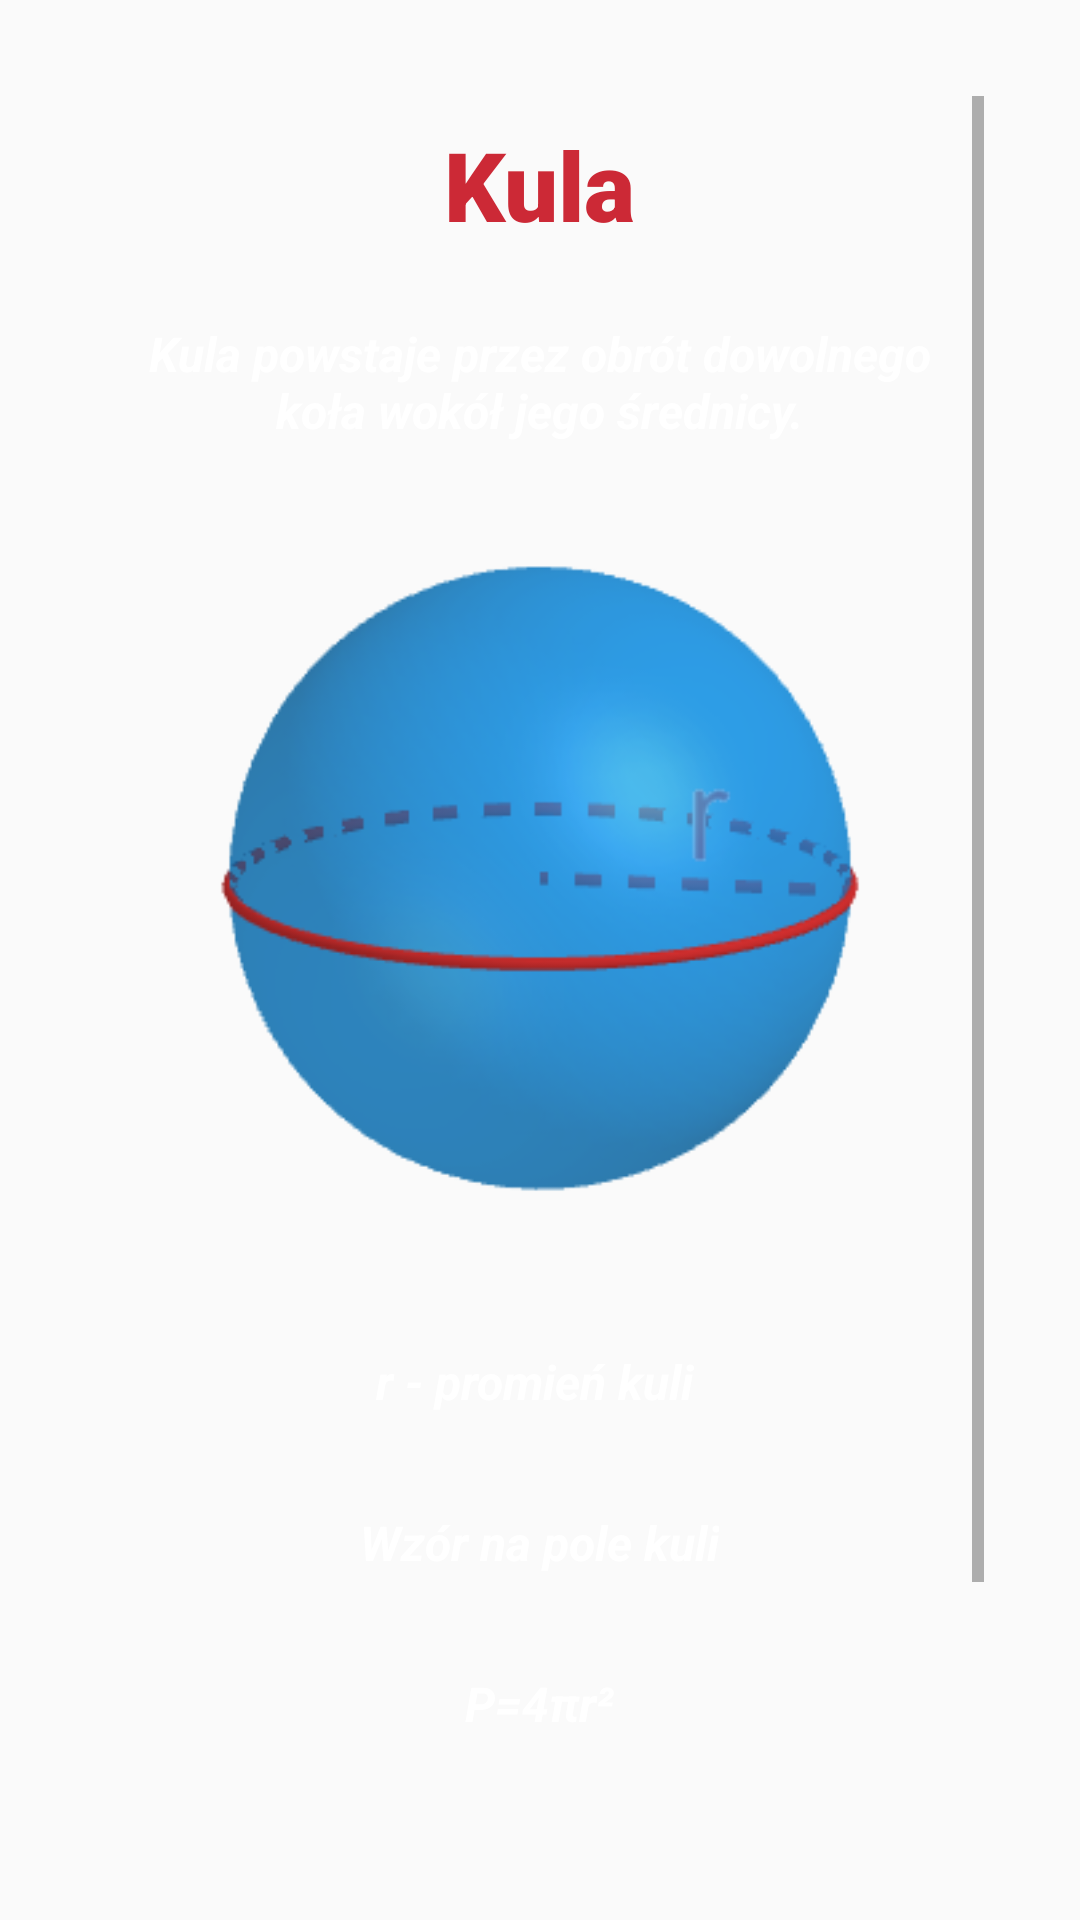

The Android layout XML behind this screen, and the referenced resources:
<!-- AndroidManifest.xml: application theme AppTheme -->
<!-- res/layout/activity_kol.xml -->
<?xml version="1.0" encoding="utf-8"?>
<androidx.constraintlayout.widget.ConstraintLayout xmlns:android="http://schemas.android.com/apk/res/android"
    xmlns:app="http://schemas.android.com/apk/res-auto"
    xmlns:tools="http://schemas.android.com/tools"
    android:layout_width="match_parent"
    android:layout_height="match_parent"
    android:background="@drawable/tab_b"
    tools:context=".kol">

    <ScrollView
        android:layout_width="match_parent"
        android:layout_height="match_parent"
        android:layout_marginStart="32dp"
        android:layout_marginTop="32dp"
        android:layout_marginEnd="32dp"
        android:layout_marginBottom="32dp"
        app:layout_constraintBottom_toBottomOf="parent"
        app:layout_constraintEnd_toEndOf="parent"
        app:layout_constraintHorizontal_bias="0.0"
        app:layout_constraintStart_toStartOf="parent"
        app:layout_constraintTop_toTopOf="parent"
        app:layout_constraintVertical_bias="0.0">

        <LinearLayout
            android:layout_width="match_parent"
            android:layout_height="wrap_content"
            android:orientation="vertical">

            <TextView
                android:id="@+id/textView"
                style="@style/text_h"
                android:layout_width="wrap_content"
                android:layout_height="wrap_content"
                android:layout_gravity="center_horizontal"
                android:text="Kula" />

            <TextView
                android:id="@+id/description"
                style="@style/text_h2"
                android:layout_width="wrap_content"
                android:layout_height="wrap_content"
                android:layout_gravity="center_horizontal"
                android:layout_marginStart="32dp"
                android:layout_marginTop="32dp"
                android:layout_marginEnd="32dp"
                android:text="@string/kul_desc" />

            <ImageView
                android:id="@+id/imageView"
                android:layout_width="match_parent"
                android:layout_height="wrap_content"
                app:srcCompat="@drawable/kula" />


            <TextView
                style="@style/text_h2"
                android:id="@+id/obw_cube"
                android:layout_width="wrap_content"
                android:layout_height="wrap_content"
                android:layout_gravity="center_horizontal"
                android:layout_marginStart="32dp"
                android:layout_marginTop="32dp"
                android:layout_marginEnd="32dp"
                android:text="r - promień kuli " />
            <TextView
                style="@style/text_h2"

                android:layout_width="wrap_content"
                android:layout_height="wrap_content"
                android:layout_gravity="center_horizontal"
                android:layout_marginStart="32dp"
                android:layout_marginTop="32dp"
                android:layout_marginEnd="32dp"
                android:text="Wzór na pole kuli" />
            <TextView
                style="@style/text_h2"
                android:layout_width="wrap_content"
                android:id="@+id/obw_c"
                android:layout_height="wrap_content"
                android:layout_gravity="center_horizontal"
                android:layout_marginStart="32dp"
                android:layout_marginTop="32dp"
                android:layout_marginEnd="32dp"
                android:text="P=4πr²" />
            <TextView
                style="@style/text_h2"
                android:layout_width="wrap_content"
                android:layout_height="wrap_content"
                android:layout_gravity="center_horizontal"
                android:layout_marginStart="32dp"
                android:layout_marginTop="32dp"
                android:layout_marginEnd="32dp"
                android:text="Wzór na objętość kuli" />
            <TextView
                style="@style/text_h2"
                android:id="@+id/v_1"
                android:layout_width="wrap_content"
                android:layout_height="wrap_content"
                android:layout_gravity="center_horizontal"
                android:layout_marginStart="32dp"
                android:layout_marginTop="32dp"
                android:layout_marginEnd="32dp"
                android:text="V=1 1⁄3πr\u00B3" />


        </LinearLayout>
    </ScrollView>

</androidx.constraintlayout.widget.ConstraintLayout>
<!-- resources referenced by this layout -->
<resources>
  <!-- drawable kula: png bitmap (drawable, 28073 bytes) -->
  <string name="kul_desc">
          Kula powstaje przez obrót dowolnego koła wokół jego średnicy.
      </string>
  <style name="text_h" parent="Widget.AppCompat.TextView">
        <item name="android:textSize">32dp</item>
        <item name="android:textColor">@color/red</item>
        <item name="android:fontFamily">sans-serif-black</item>
        <item name="android:gravity">center</item>
        <item name="android:layout_margin">8dp</item>
    </style>
  <style name="text_h2" parent="Widget.AppCompat.TextView">
          <item name="android:textSize">16dp</item>
          <item name="android:textColor">@color/white</item>
          <item name="android:textStyle">bold|italic</item>
          <item name="android:textAlignment">center</item>
          <item name="android:layout_margin">14dp</item>
          <item name="android:padding">2dp</item>
  
      </style>
  <style name="AppTheme" parent="Theme.AppCompat.Light.NoActionBar">
          
          <item name="colorPrimary">@color/colorPrimary</item>
          <item name="colorPrimaryDark">@color/colorPrimaryDark</item>
          <item name="colorAccent">@color/colorAccent</item>
          <item name="android:windowTranslucentNavigation">false</item>
          
  
    </style>
  <color name="red">#CC2936</color>
  <color name="white">#FFFF</color>
  <color name="colorPrimary">#6200EE</color>
  <color name="colorPrimaryDark">#3700B3</color>
  <color name="colorAccent">#03DAC5</color>
</resources>
